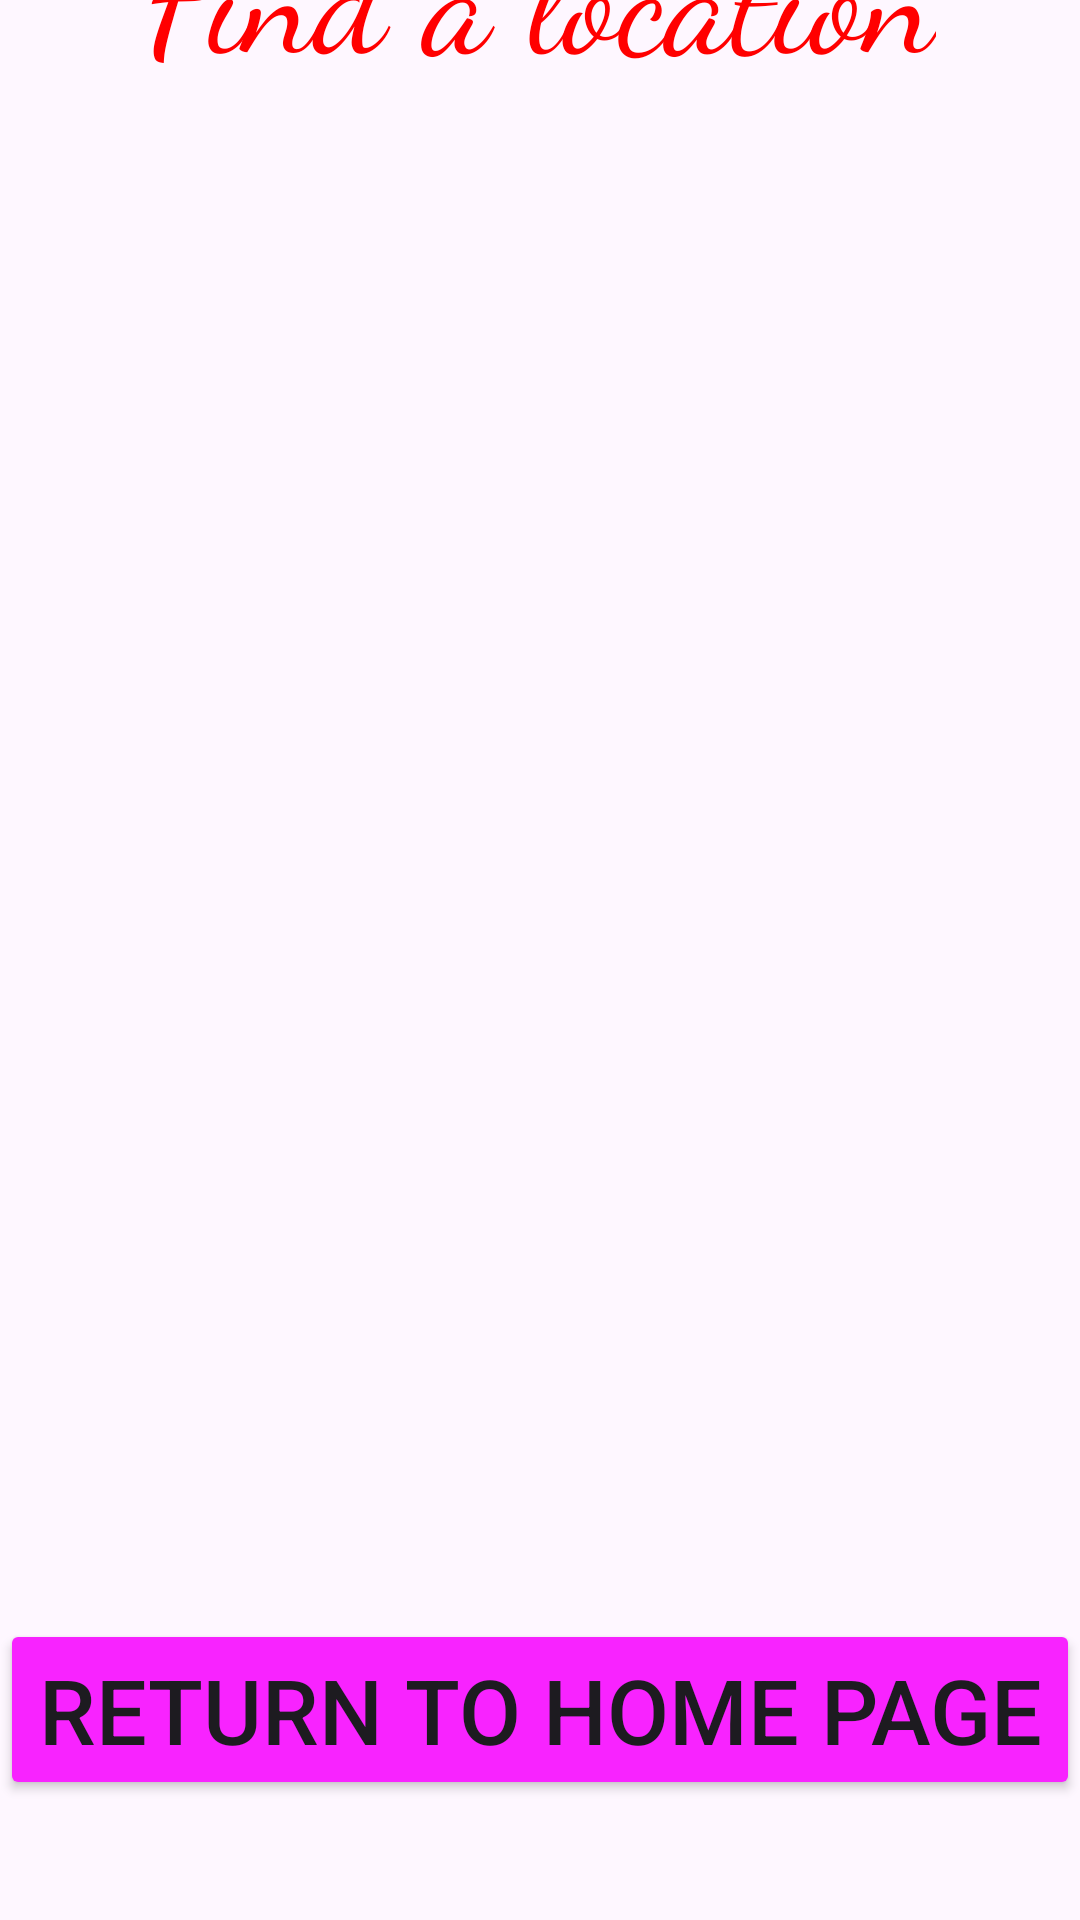

Android layout source for this screen:
<!-- AndroidManifest.xml: application theme Theme.Climate360 -->
<!-- res/layout/activity_second.xml -->
<?xml version="1.0" encoding="utf-8"?>
<androidx.constraintlayout.widget.ConstraintLayout xmlns:android="http://schemas.android.com/apk/res/android"
    xmlns:app="http://schemas.android.com/apk/res-auto"
    xmlns:tools="http://schemas.android.com/tools"
    android:layout_width="match_parent"
    android:layout_height="match_parent">

    <TextView
        android:layout_width="wrap_content"
        android:layout_height="wrap_content"
        android:fontFamily="cursive"
        android:text="Find a location"
        android:textColor="#FF0000"
        android:textSize="50sp"
        app:layout_constraintBottom_toTopOf="@id/weather_recycler_view"
        app:layout_constraintEnd_toEndOf="parent"
        app:layout_constraintHorizontal_bias="0.494"
        app:layout_constraintStart_toStartOf="parent"
        app:layout_constraintTop_toTopOf="parent"
        app:layout_constraintVertical_bias="0.671" />

    <androidx.recyclerview.widget.RecyclerView
        android:id="@+id/weather_recycler_view"
        android:layout_width="match_parent"
        android:layout_height="500dp"
        android:layout_marginBottom="28dp"
        app:layout_constraintBottom_toTopOf="@id/button2"
        tools:layout_editor_absoluteX="0dp" />

    <Button
        android:id="@+id/button2"
        android:layout_width="match_parent"
        android:layout_height="wrap_content"
        android:layout_centerInParent="true"
        android:layout_marginBottom="40dp"
        android:backgroundTint="#F823FF"
        android:text="Return to Home Page"
        android:textSize="30dp"
        app:layout_constraintBottom_toBottomOf="parent"
        app:layout_constraintEnd_toEndOf="parent"
        app:layout_constraintStart_toStartOf="parent" />

</androidx.constraintlayout.widget.ConstraintLayout>
<!-- resources referenced by this layout -->
<resources>
  <style name="Theme.Climate360" parent="Base.Theme.Climate360" />
  <style name="Base.Theme.Climate360" parent="Theme.Material3.DayNight.NoActionBar">
          
          
      </style>
</resources>
